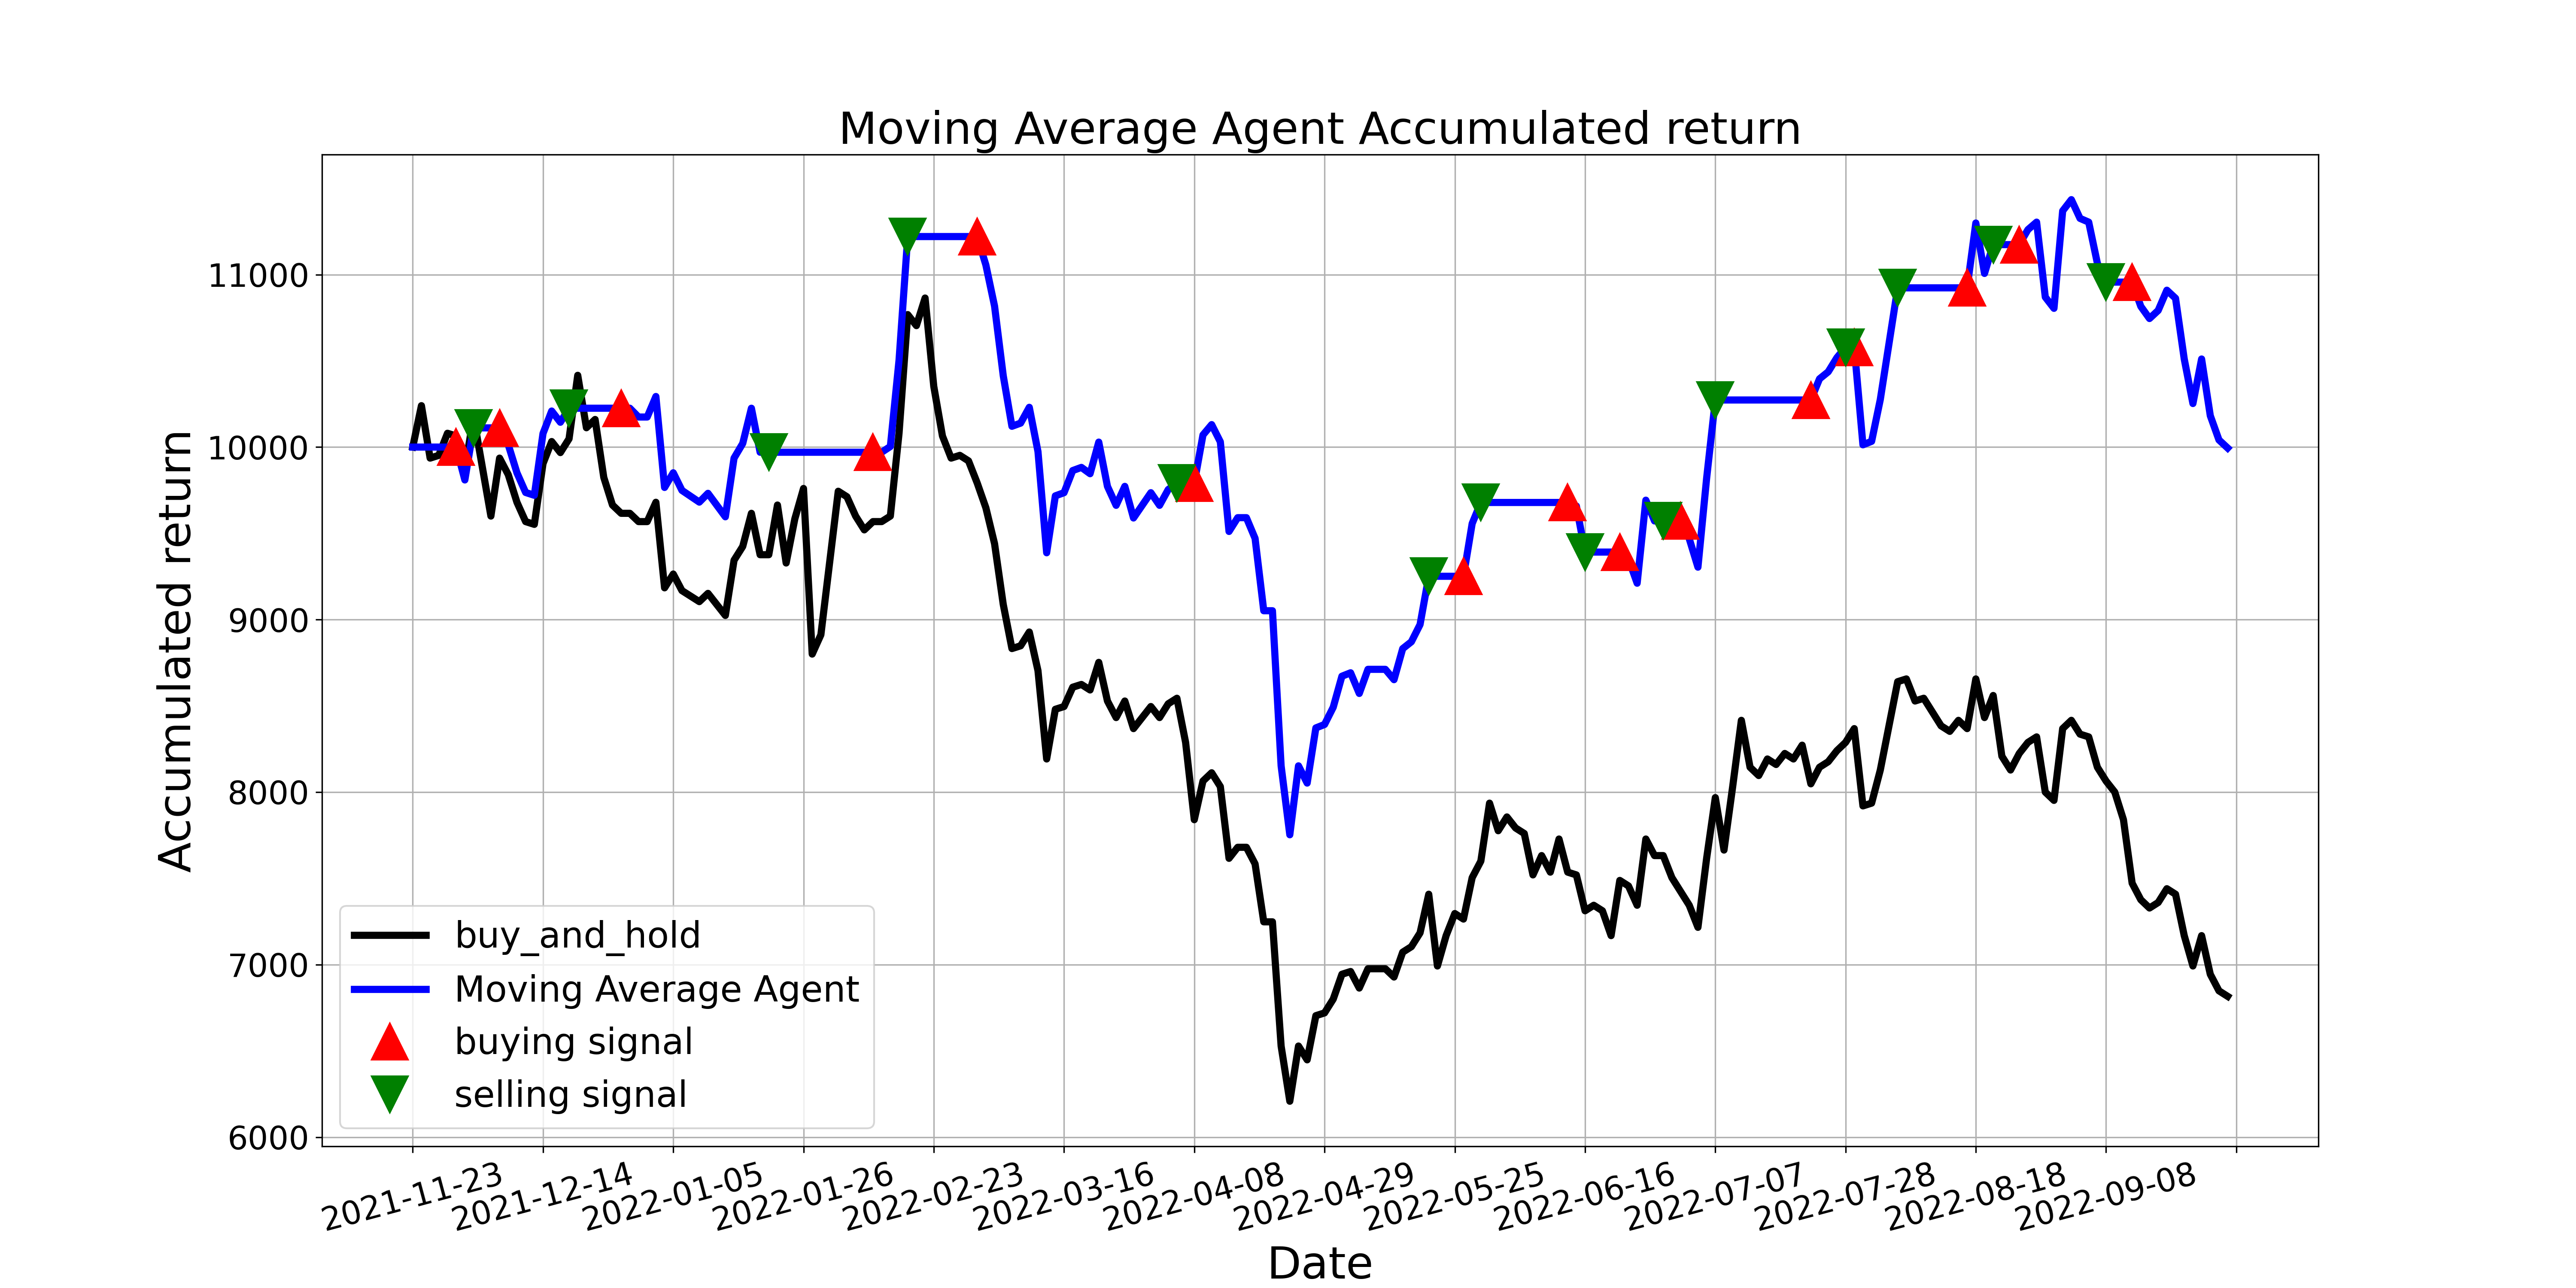

Source data for this figure (header and first rows):
, tradeDate, B&H, action, operation, return
0, 2021-11-23, 10000, , 0, 10000
1, 2021-11-24, 10240, 0.0, 0, 10000
2, 2021-11-25, 9936, 0.0, 0, 10000
3, 2021-11-26, 9952, 0.0, 0, 10000
4, 2021-11-29, 10080, 0.0, 0, 10000
5, 2021-11-30, 10064, 1.0, 1, 10000
6, 2021-12-01, 9872, 0.0, 0, 9809
7, 2021-12-02, 10176, 2.0, 2, 10111
8, 2021-12-03, 9888, 0.0, 0, 10111
9, 2021-12-06, 9600, 0.0, 0, 10111
10, 2021-12-07, 9936, 1.0, 1, 10111
11, 2021-12-08, 9840, 0.0, 0, 10014
12, 2021-12-09, 9680, 0.0, 0, 9851
13, 2021-12-10, 9568, 0.0, 0, 9737
14, 2021-12-13, 9552, 0.0, 0, 9721
15, 2021-12-14, 9904, 0.0, 0, 10079
16, 2021-12-15, 10032, 0.0, 0, 10209
17, 2021-12-16, 9968, 0.0, 0, 10144
18, 2021-12-17, 10048, 2.0, 2, 10225
19, 2021-12-20, 10416, 0.0, 0, 10225
20, 2021-12-21, 10112, 0.0, 0, 10225
21, 2021-12-22, 10160, 0.0, 0, 10225
22, 2021-12-23, 9824, 0.0, 0, 10225
23, 2021-12-24, 9664, 0.0, 0, 10225
24, 2021-12-27, 9616, 1.0, 1, 10225
25, 2021-12-28, 9616, 0.0, 0, 10225
26, 2021-12-29, 9568, 0.0, 0, 10174
27, 2021-12-30, 9568, 0.0, 0, 10174
28, 2021-12-31, 9680, 0.0, 0, 10293
29, 2022-01-04, 9184, 0.0, 0, 9766
30, 2022-01-05, 9264, 0.0, 0, 9851
31, 2022-01-06, 9168, 0.0, 0, 9749
32, 2022-01-07, 9136, 0.0, 0, 9715
33, 2022-01-10, 9104, 0.0, 0, 9681
34, 2022-01-11, 9152, 0.0, 0, 9732
35, 2022-01-12, 9088, 0.0, 0, 9664
36, 2022-01-13, 9024, 0.0, 0, 9596
37, 2022-01-14, 9344, 0.0, 0, 9936
38, 2022-01-17, 9424, 0.0, 0, 10021
39, 2022-01-18, 9616, 0.0, 0, 10225
40, 2022-01-19, 9376, 0.0, 0, 9970
41, 2022-01-20, 9376, 2.0, 2, 9970
42, 2022-01-21, 9664, 0.0, 0, 9970
43, 2022-01-24, 9328, 0.0, 0, 9970
44, 2022-01-25, 9584, 0.0, 0, 9970
45, 2022-01-26, 9760, 0.0, 0, 9970
46, 2022-01-27, 8800, 0.0, 0, 9970
47, 2022-01-28, 8912, 0.0, 0, 9970
48, 2022-02-07, 9328, 0.0, 0, 9970
49, 2022-02-08, 9744, 0.0, 0, 9970
50, 2022-02-09, 9712, 0.0, 0, 9970
51, 2022-02-10, 9600, 0.0, 0, 9970
52, 2022-02-11, 9520, 0.0, 0, 9970
53, 2022-02-14, 9568, 1.0, 1, 9970
54, 2022-02-15, 9568, 0.0, 0, 9970
55, 2022-02-16, 9600, 0.0, 0, 10003
56, 2022-02-17, 10080, 0.0, 0, 10503
57, 2022-02-18, 10768, 2.0, 2, 11220
58, 2022-02-21, 10704, 0.0, 0, 11220
59, 2022-02-22, 10864, 0.0, 0, 11220
... 150 more rows
